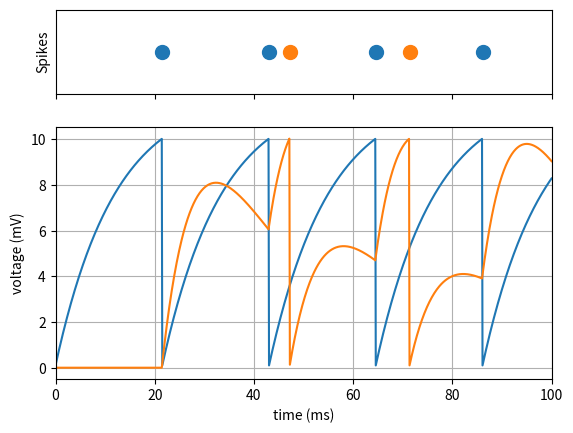

Generate this figure with matplotlib:
import functools
import numpy as np
import math
from scipy.integrate import solve_ivp
import matplotlib
import matplotlib.pyplot as plt

# Global Parameters
T_MAX = 100    # ms - Time to Run
DT = 0.1        # ms - Time Step
T_COUNT = int(T_MAX/DT)
T_ARR = np.linspace(0, T_MAX, T_COUNT)

TAU_S = 10  # Time constant of all synapses

# def exponentialDecay(lif, t_index):
#     # Get idx of last spike, arb50
#     t_decay = t_index - 50
#     # Decay the output I, arb5
#     return 5 * np.ext(-t_decay/TAU_S)


class LIF():
    def __init__(self, v_rest, v_max, R, C, I_ext, I_output, inputs=[]):
        self.v_rest = v_rest
        self.v_max = v_max
        self.tau = R*C
        self.R = R

        # Currents
        self.I_ext = I_ext
        self.I_output = I_output

        # Initial spike time and v_m values
        self.lastSpike = -1
        self.v_m = v_rest

        # Array of input LIFs
        self.inputs = inputs

         # spike and v recording arrays
        self.v_arr = np.zeros(T_COUNT)
        self.s_arr = np.zeros(T_COUNT, np.int8)

    def dv_dt(self, t_index, v):
        return (-v + self.v_rest + self.R*self.I(t_index))/self.tau

    # SIDE-EFFECTS
    def getv_m(self, t_index):
        if self.v_m >= self.v_max: 
            self.v_m = self.v_rest
            self.lastSpike = t_index
            self.s_arr[t_index] = 1     # Can be optional: if recording
        self.v_m = self.v_m + DT*self.dv_dt(t_index, self.v_m)
        self.v_arr[t_index] = self.v_m  # Can be optional: if recording
        return self.v_m

    def getDecayedOutput(self, t_index):
        if self.lastSpike == -1: return 0
        t_decay = (t_index - self.lastSpike) * DT
        if t_decay > 4*TAU_S: return 0
        return self.I_output * math.exp(-t_decay/TAU_S)

    def I(self, t_index):
        return functools.reduce(
            lambda acc, y: acc + y.getDecayedOutput(t_index),  # Sum all the decayed outputs
            self.inputs,    # Input list to reduce
            self.I_ext      # Inital state of accumulator
        )

in_lif  =   LIF(0,  10, 6,  2,  2,  4)
out_lif =   LIF(0,  10, 6,  2,  0,1,[in_lif])

for i in range(T_COUNT):
    print(in_lif.getv_m(i))
    print(out_lif.getv_m(i))

print(in_lif.v_arr)
print(out_lif.v_arr)

fig, (ax1, ax2) = plt.subplots(2, sharex=True, gridspec_kw={'height_ratios': [1, 3]})

ax1.plot(T_ARR, in_lif.s_arr, marker='.', markersize=20, linestyle='none')
ax1.plot(T_ARR, out_lif.s_arr, marker='.', markersize=20, linestyle='none')
ax1.set(ylabel='Spikes')
ax1.axis([0,T_MAX, 0.5, 1.5])
ax1.set_yticklabels([])
ax1.set_yticks([])

ax2.plot(T_ARR, in_lif.v_arr)
ax2.plot(T_ARR, out_lif.v_arr)
ax2.set(xlabel='time (ms)', ylabel='voltage (mV)')
ax2.grid()


fig.savefig("dualSpikingNeuron.png")
plt.show()
